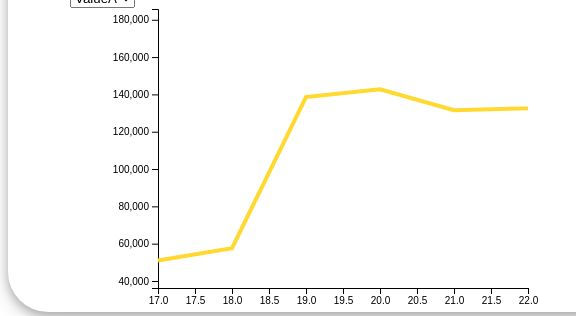
D3 v4 page, settled after 360 driven frames (6 s of simulated time); the page loaded 1 data file(s).



  // set the dimensions and margins of the graph
  var margin = {top: 1, right: 40, bottom: 20, left: 150},
      width = 410  - margin.right,
      height = 300 - margin.top - margin.bottom;
  
  // append the svg object to the body of the page
  var svg = d3.select("#my_dataviz")
    .append("svg")
      .attr("width", width + margin.left + margin.right)
      .attr("height", height + margin.top + margin.bottom)
    .append("g")
      .attr("transform",
            "translate(" + margin.left + "," + margin.top + ")");
  
  //Read the data
  d3.csv("yearwise_budget.csv", function(data) {
  
      // List of groups (here I have one group per column)
      var allGroup = ["ValueA", "ValueB", "ValueC","ValueD","ValueE"]
  
      // add the options to the button
      d3.select("#selectButton")
        .selectAll('myOptions')
         .data(allGroup)
        .enter()
        .append('option')
        .text(function (d) { return d; }) // text showed in the menu
        .attr("value", function (d) { return d; }) // corresponding value returned by the button
      console.log(data)
      // A color scale: one color for each group
      var myColor = d3.scaleOrdinal()
        .domain(allGroup)
        .range(d3.schemeSet2);
  
      // Add X axis --> it is a date format
      var x = d3.scaleLinear()
        .domain([17,22])
        .range([ 0, width ]);
      svg.append("g")
        .attr("transform", "translate(0," + height +")")
        .call(d3.axisBottom(x));
  
      // Add Y axis
      var y = d3.scaleLinear()
        .domain( [36237,185776])
        .range([ height, 0 ]);
      svg.append("g")
        .call(d3.axisLeft(y));
      // Initialize line with group a
      var line = svg
        .append('g')
        .append("path")
          .datum(data)
          .attr("d", d3.line()
            .x(function(d) { return x(+d.time) })
            .y(function(d) { return y(+d.valueA) })
          )
          .attr("stroke", function(d){ return myColor("Agriculture") })
          .style("stroke-width", 4)
          .style("fill", "none")
      // A function that update the chart
      function update(selectedGroup) {
  
        // Create new data with the selection?
        var dataFilter = data.map(function(d){return {time: d.time, value:d[selectedGroup]} })
  console.log(dataFilter);
        // Give these new data to update line
        line
            .datum(dataFilter)
            .transition()
            .duration(1000)
            .attr("d", d3.line()
              .x(function(d) { return x(+d.time) })
              .y(function(d) { return y(+d.value) })
            )
            .attr("stroke", function(d){ return myColor(selectedGroup) })
      }
  
      // When the button is changed, run the updateChart function
      d3.select("#selectButton").on("change", function(d) {
          // recover the option that has been chosen
          var selectedOption = d3.select(this).property("value")
          // run the updateChart function with this selected option
          update(selectedOption)
      })
  
  })
  
  
  

### data: yearwise_budget.csv
time, valueA, ValueB, ValueC, ValueD, ValueE
17, 51026, 36237, 48852, 97187, 55000
18, 57600, 39551, 54600, 107572, 55088
19, 138563, 38637, 64559, 119025, 68018
20, 142762, 81957, 67111, 167250, 72215
21, 131531, 75265, 73931, 166546, 110054
22, 132513, 105406, 86200, 185776, 140367